Run: headless pygame with SDL's dummy video driver; simulated clock (each Clock.tick advances the game by its frame time, no real sleeping); random seed 0; keys injected as events and as key.get_pressed() state; no mouse input.
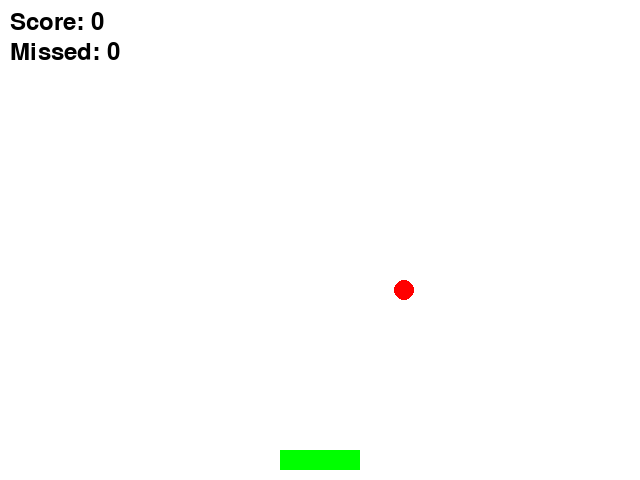
Frame 1 of 4 · flips 1–60 · no input
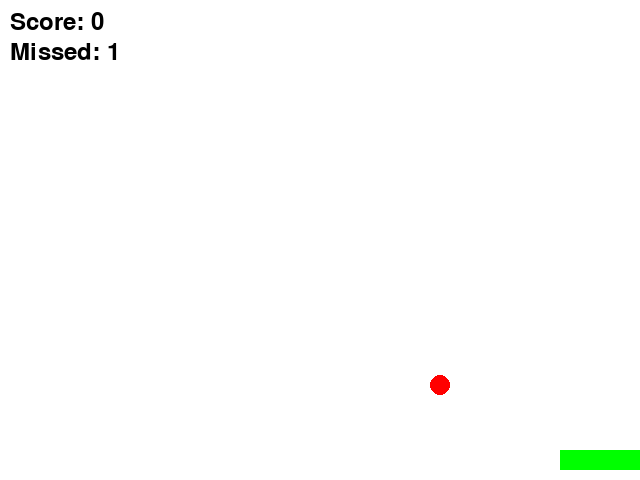
Frame 2 of 4 · flips 61–180 · tapped SPACE, RETURN · held RIGHT (→), D
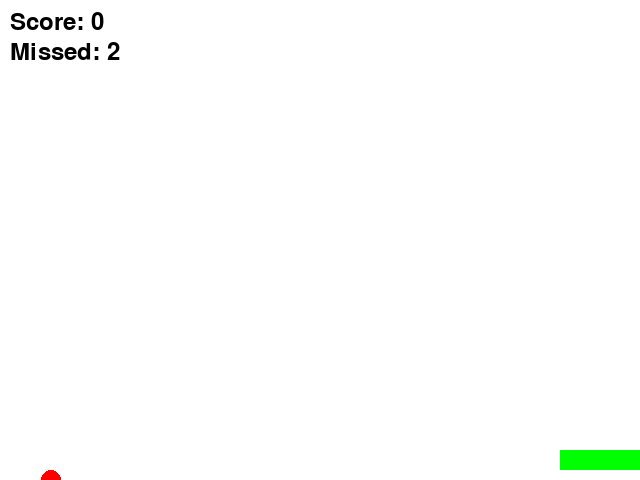
Frame 3 of 4 · flips 181–300 · held DOWN (↓), S
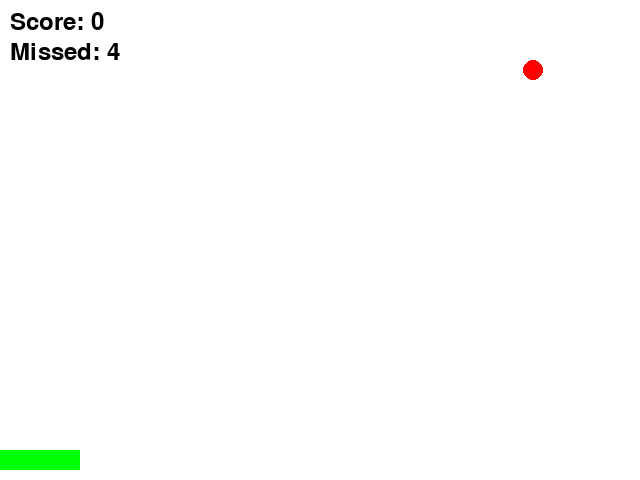
Frame 4 of 4 · flips 301–420 · held LEFT (←), A, UP (↑), W

The pygame program that drew these frames:

import pygame
import random
import sys

# Initialize Pygame
pygame.init()

# Constants
WINDOW_WIDTH = 640
WINDOW_HEIGHT = 480
FPS = 60
BASKET_WIDTH = 80
BASKET_HEIGHT = 20
APPLE_SIZE = 20
BASKET_SPEED = 10
APPLE_SPEED = 5
MAX_MISSED = 5

# Colors
WHITE = (255, 255, 255)
BLACK = (0, 0, 0)
RED = (255, 0, 0)
GREEN = (0, 255, 0)

# Initialize screen
screen = pygame.display.set_mode((WINDOW_WIDTH, WINDOW_HEIGHT))
pygame.display.set_caption("Catch the Apples")

# Clock for controlling frame rate
clock = pygame.time.Clock()

# Functions to handle basket
def create_basket():
    return {
        'x': (WINDOW_WIDTH - BASKET_WIDTH) // 2,
        'y': WINDOW_HEIGHT - BASKET_HEIGHT - 10,
        'width': BASKET_WIDTH,
        'height': BASKET_HEIGHT,
        'speed': BASKET_SPEED
    }

def move_basket(basket, keys):
    if keys[pygame.K_LEFT] and basket['x'] > 0:
        basket['x'] -= basket['speed']
    if keys[pygame.K_RIGHT] and basket['x'] < WINDOW_WIDTH - basket['width']:
        basket['x'] += basket['speed']

def draw_basket(screen, basket):
    pygame.draw.rect(screen, GREEN, (basket['x'], basket['y'], basket['width'], basket['height']))

# Functions to handle apples
def create_apple():
    return {
        'x': random.randint(0, WINDOW_WIDTH - APPLE_SIZE),
        'y': -APPLE_SIZE,
        'size': APPLE_SIZE
    }

def move_apple(apple):
    apple['y'] += APPLE_SPEED

def draw_apple(screen, apple):
    pygame.draw.circle(screen, RED, (apple['x'] + apple['size'] // 2, apple['y'] + apple['size'] // 2), apple['size'] // 2)

# Main game function
def main():
    basket = create_basket()
    apples = [create_apple()]
    score = 0
    missed = 0

    font = pygame.font.Font(None, 36)

    running = True
    while running:
        screen.fill(WHITE)

        # Handle events
        for event in pygame.event.get():
            if event.type == pygame.QUIT:
                pygame.quit()
                sys.exit()

        # Handle keys
        keys = pygame.key.get_pressed()
        move_basket(basket, keys)

        # Update apples
        for apple in apples[:]:
            move_apple(apple)

            # Check for catching apples
            if (basket['y'] < apple['y'] + apple['size'] and
                basket['x'] < apple['x'] + apple['size'] and
                basket['x'] + basket['width'] > apple['x']):
                apples.remove(apple)
                score += 1
                apples.append(create_apple())

            # Check if apple is missed
            elif apple['y'] > WINDOW_HEIGHT:
                apples.remove(apple)
                missed += 1
                apples.append(create_apple())

        # Check game over condition
        if missed >= MAX_MISSED:
            running = False

        # Draw elements
        draw_basket(screen, basket)
        for apple in apples:
            draw_apple(screen, apple)

        # Display score and missed
        score_text = font.render(f"Score: {score}", True, BLACK)
        missed_text = font.render(f"Missed: {missed}", True, BLACK)
        screen.blit(score_text, (10, 10))
        screen.blit(missed_text, (10, 40))

        # Update display
        pygame.display.flip()
        clock.tick(FPS)

    # Game over screen
    screen.fill(WHITE)
    game_over_text = font.render("Game Over!", True, RED)
    final_score_text = font.render(f"Final Score: {score}", True, BLACK)
    screen.blit(game_over_text, (WINDOW_WIDTH // 2 - game_over_text.get_width() // 2, WINDOW_HEIGHT // 2 - 50))
    screen.blit(final_score_text, (WINDOW_WIDTH // 2 - final_score_text.get_width() // 2, WINDOW_HEIGHT // 2))
    pygame.display.flip()
    pygame.time.wait(3000)

if __name__ == "__main__":
    main()
